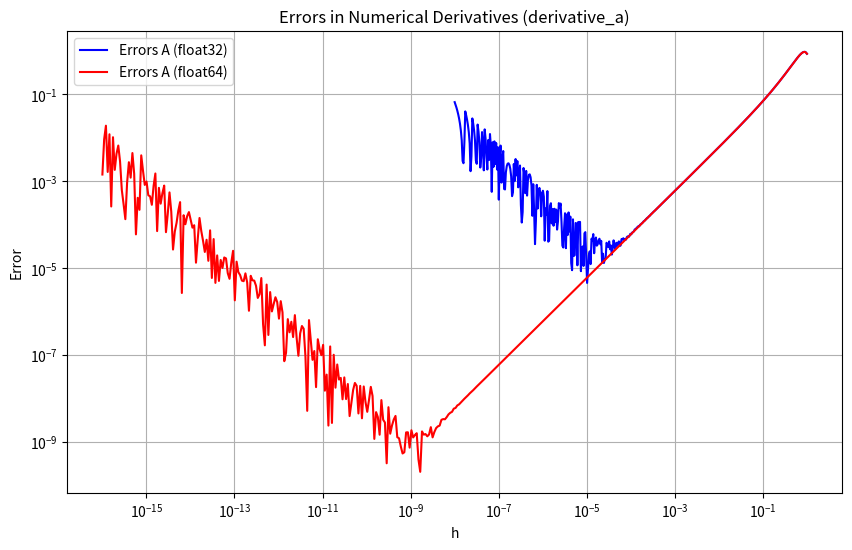
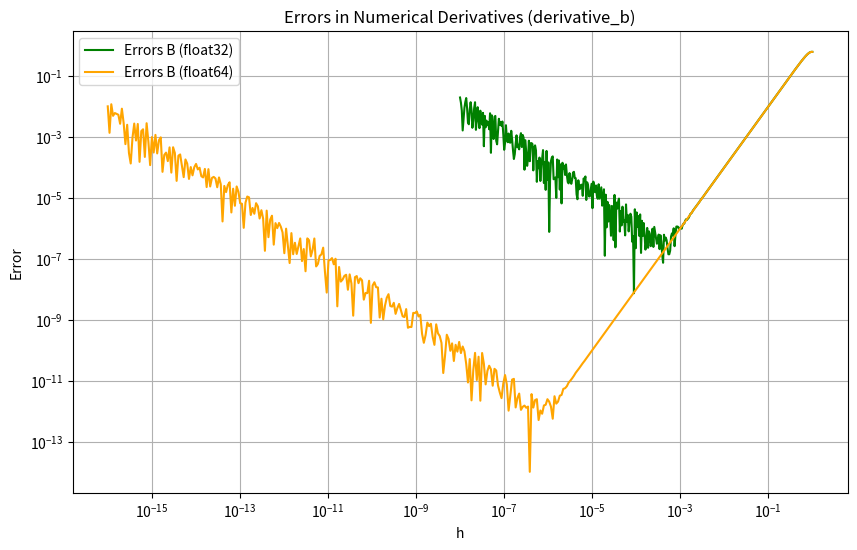
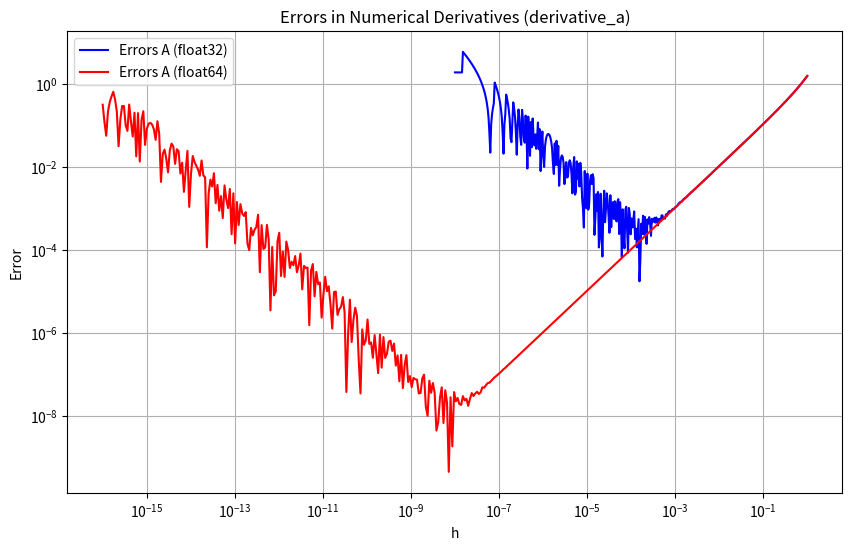
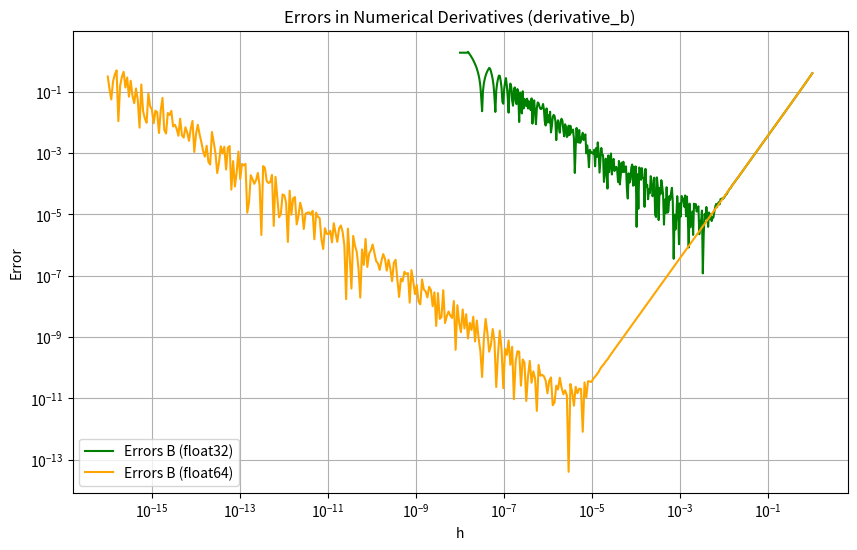

These charts were generated, in order, by the following Python code:
import numpy as np
import matplotlib.pyplot as plt

x1 = np.float32(0.2)
x2 = np.float64(0.2)

def f32(x):
    return np.float32(np.sin(x ** 3))

def f64(x):
    return np.float64(np.sin(x ** 3))

def fPrim32(x):
    return np.float32(3*x**2*np.cos(x**3))

def fPrim64(x):
    return np.float64(3*x**2*np.cos(x**3))

h1 =np.logspace(-8, 0, 400)
h2 =np.logspace(-16, 0, 400)

def derivative_a32(f, x, h):
    return np.float32((f(x + h) - f(x)) / h)

def derivative_a64(f, x, h):
    return np.float64((f(x + h) - f(x)) / h)

def derivative_b32(f, x, h):
    return  np.float32((f(x + h) - f(x - h)) / (2 * h))

def derivative_b64(f, x, h):
    return  np.float64((f(x + h) - f(x - h)) / (2 * h))

errors_a32_float32 = np.abs(derivative_a32(f32, x1, h1) - fPrim32(x1))
errors_a64_float64 = np.abs(derivative_a64(f64, x2, h2) - fPrim64(x2))

errors_b32_float32 = np.abs(derivative_b32(f32, x1, h1) - fPrim32(x1))
errors_b64_float64 = np.abs(derivative_b64(f64, x2, h2) - fPrim64(x2))


#############################################

plt.figure(figsize=(10, 6))
plt.plot(h1, errors_a32_float32, label='Errors A (float32)', color='blue')
plt.plot(h2, errors_a64_float64, label='Errors A (float64)', color='red')
plt.xscale('log')
plt.yscale('log')
plt.xlabel('h')
plt.ylabel('Error')
plt.title('Errors in Numerical Derivatives (derivative_a)')
plt.legend()
plt.grid(True)
plt.show()

plt.figure(figsize=(10, 6))
plt.plot(h1, errors_b32_float32, label='Errors B (float32)', color='green')
plt.plot(h2, errors_b64_float64, label='Errors B (float64)', color='orange')
plt.xscale('log')
plt.yscale('log')
plt.xlabel('h')
plt.ylabel('Error')
plt.title('Errors in Numerical Derivatives (derivative_b)')
plt.legend()
plt.grid(True)
plt.show()

z1 = np.float32(0.5)
z2 = np.float64(0.5)

def g32(z):
    return np.float32(3**z)
def g64 (z):
    return np.float64(3**z)

def gPrim32(z):
    return np.float32(np.log(3)*3**z)
def gPrim64(z):
    return np.float64(np.log(3)*3**z)

errors_a32_float32 = np.abs(derivative_a32(g32, z1, h1) - gPrim32(z1))
errors_a64_float64 = np.abs(derivative_a64(g64, z2, h2) - gPrim64(z2))

errors_b32_float32 = np.abs(derivative_b32(g32, z1, h1) - gPrim32(z1))
errors_b64_float64 = np.abs(derivative_b64(g64, z2, h2) - gPrim64(z2))


plt.figure(figsize=(10, 6))
plt.plot(h1, errors_a32_float32, label='Errors A (float32)', color='blue')
plt.plot(h2, errors_a64_float64, label='Errors A (float64)', color='red')
plt.xscale('log')
plt.yscale('log')
plt.xlabel('h')
plt.ylabel('Error')
plt.title('Errors in Numerical Derivatives (derivative_a)')
plt.legend()
plt.grid(True)
plt.show()

plt.figure(figsize=(10, 6))
plt.plot(h1, errors_b32_float32, label='Errors B (float32)', color='green')
plt.plot(h2, errors_b64_float64, label='Errors B (float64)', color='orange')
plt.xscale('log')
plt.yscale('log')
plt.xlabel('h')
plt.ylabel('Error')
plt.title('Errors in Numerical Derivatives (derivative_b)')
plt.legend()
plt.grid(True)
plt.show()